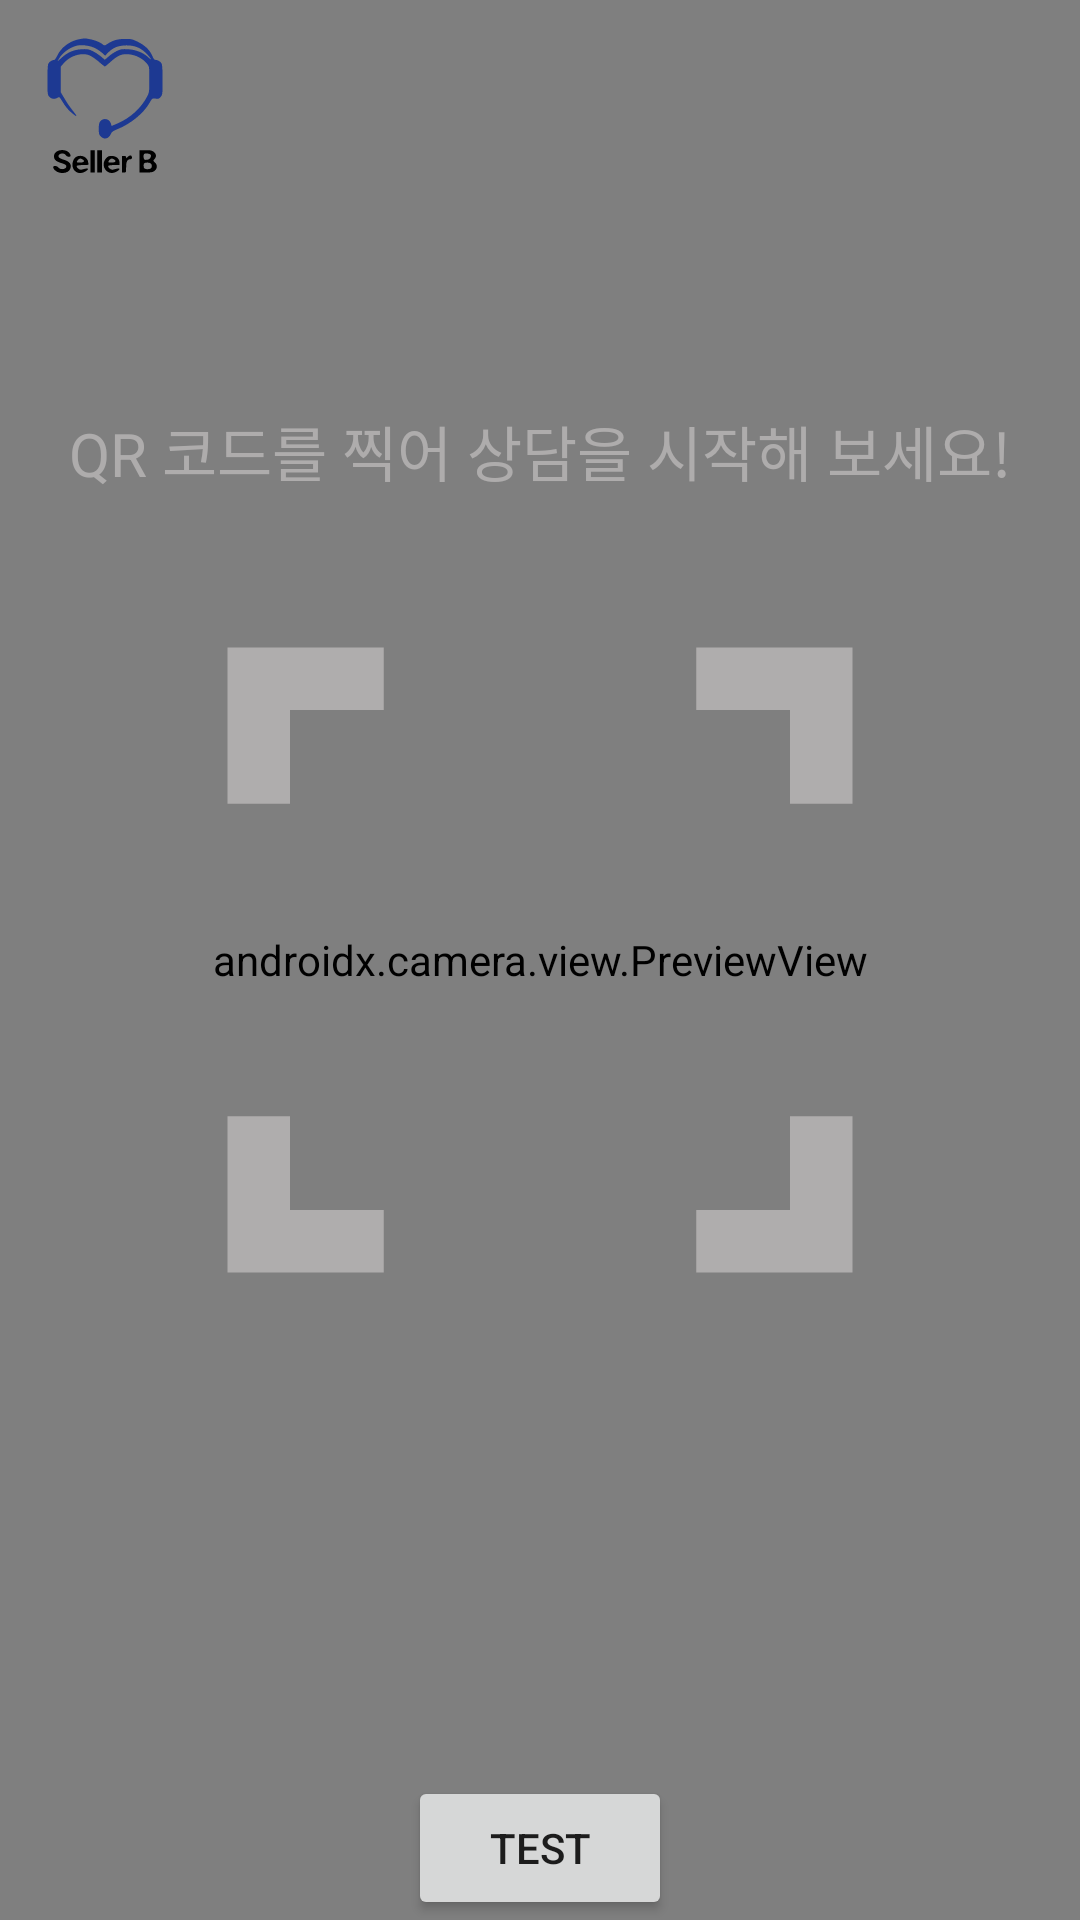

Android layout source for this screen:
<!-- AndroidManifest.xml: application theme Theme.SellerB -->
<!-- res/layout/activity_qr_scan.xml -->
<?xml version="1.0" encoding="utf-8"?>
<RelativeLayout
    xmlns:android="http://schemas.android.com/apk/res/android"
    xmlns:app="http://schemas.android.com/apk/res-auto"
    android:layout_width="match_parent"
    android:layout_height="match_parent">



    <androidx.camera.view.PreviewView
        android:id="@+id/pv_camera"
        android:layout_width="match_parent"
        android:layout_height="match_parent"
        android:importantForAccessibility="no" />

    <ImageView
        android:id="@+id/iv_qr_guide"
        android:layout_width="250dp"
        android:layout_height="250dp"
        android:src="@drawable/br_qr_sacn"
        android:layout_centerInParent="true"
        />

    <TextView
        android:id="@+id/tv_qr_code"
        android:layout_width="match_parent"
        android:layout_height="wrap_content"
        android:layout_above="@+id/iv_qr_guide"
        android:layout_marginBottom="30dp"
        android:text="QR 코드를 찍어 상담을 시작해 보세요!"
        android:textSize="20dp"
        android:textColor="#A6C8C5C5"
        android:gravity="center"
        />

    <ImageView
        android:id="@+id/iv_qr_logo"
        android:layout_width="50dp"
        android:layout_height="50dp"
        android:layout_margin="10dp"
        android:layout_alignParentTop="true"
        android:src="@drawable/ic_logo"
        />

    <Button
        android:id="@+id/btn_test"
        android:layout_width="wrap_content"
        android:layout_height="wrap_content"
        android:text="TEST"
        android:layout_alignParentBottom="true"
        android:layout_centerInParent="true"
        />

</RelativeLayout>
<!-- resources referenced by this layout -->
<resources>
  <!-- drawable br_qr_sacn (drawable) -->
  <vector android:height="40dp" android:tint="#A6C8C5C5"
      android:viewportHeight="24" android:viewportWidth="24"
      android:width="40dp" xmlns:android="http://schemas.android.com/apk/res/android">
      <path android:fillColor="@android:color/darker_gray"
          android:pathData="
          M9.5,
          5V17.5zM22,
          7h-2V4h-3V2h5V7zM22,
          22v-5h-2v3h-3v2H22zM2,
          22h5v-2H4v-3H2V22zM2,
          2v5h2V4h3V2H2z"/>
  </vector>
  <!-- drawable ic_logo: vector/xml drawable (drawable, 3651 chars, omitted) -->
  <style name="Theme.SellerB" parent="Theme.MaterialComponents.DayNight.DarkActionBar">
          
          <item name="colorPrimary">@color/purple_500</item>
          <item name="colorPrimaryVariant">@color/purple_700</item>
          <item name="colorOnPrimary">@color/white</item>
          
          <item name="colorSecondary">@color/teal_200</item>
          <item name="colorSecondaryVariant">@color/teal_700</item>
          <item name="colorOnSecondary">@color/black</item>
          
          <item name="android:statusBarColor" tools:targetApi="l">?attr/colorPrimaryVariant</item>
          
      </style>
  <color name="purple_500">#FF6200EE</color>
  <color name="purple_700">#FF3700B3</color>
  <color name="white">#FFFFFFFF</color>
  <color name="teal_200">#FF03DAC5</color>
  <color name="teal_700">#FF018786</color>
  <color name="black">#FF000000</color>
</resources>
